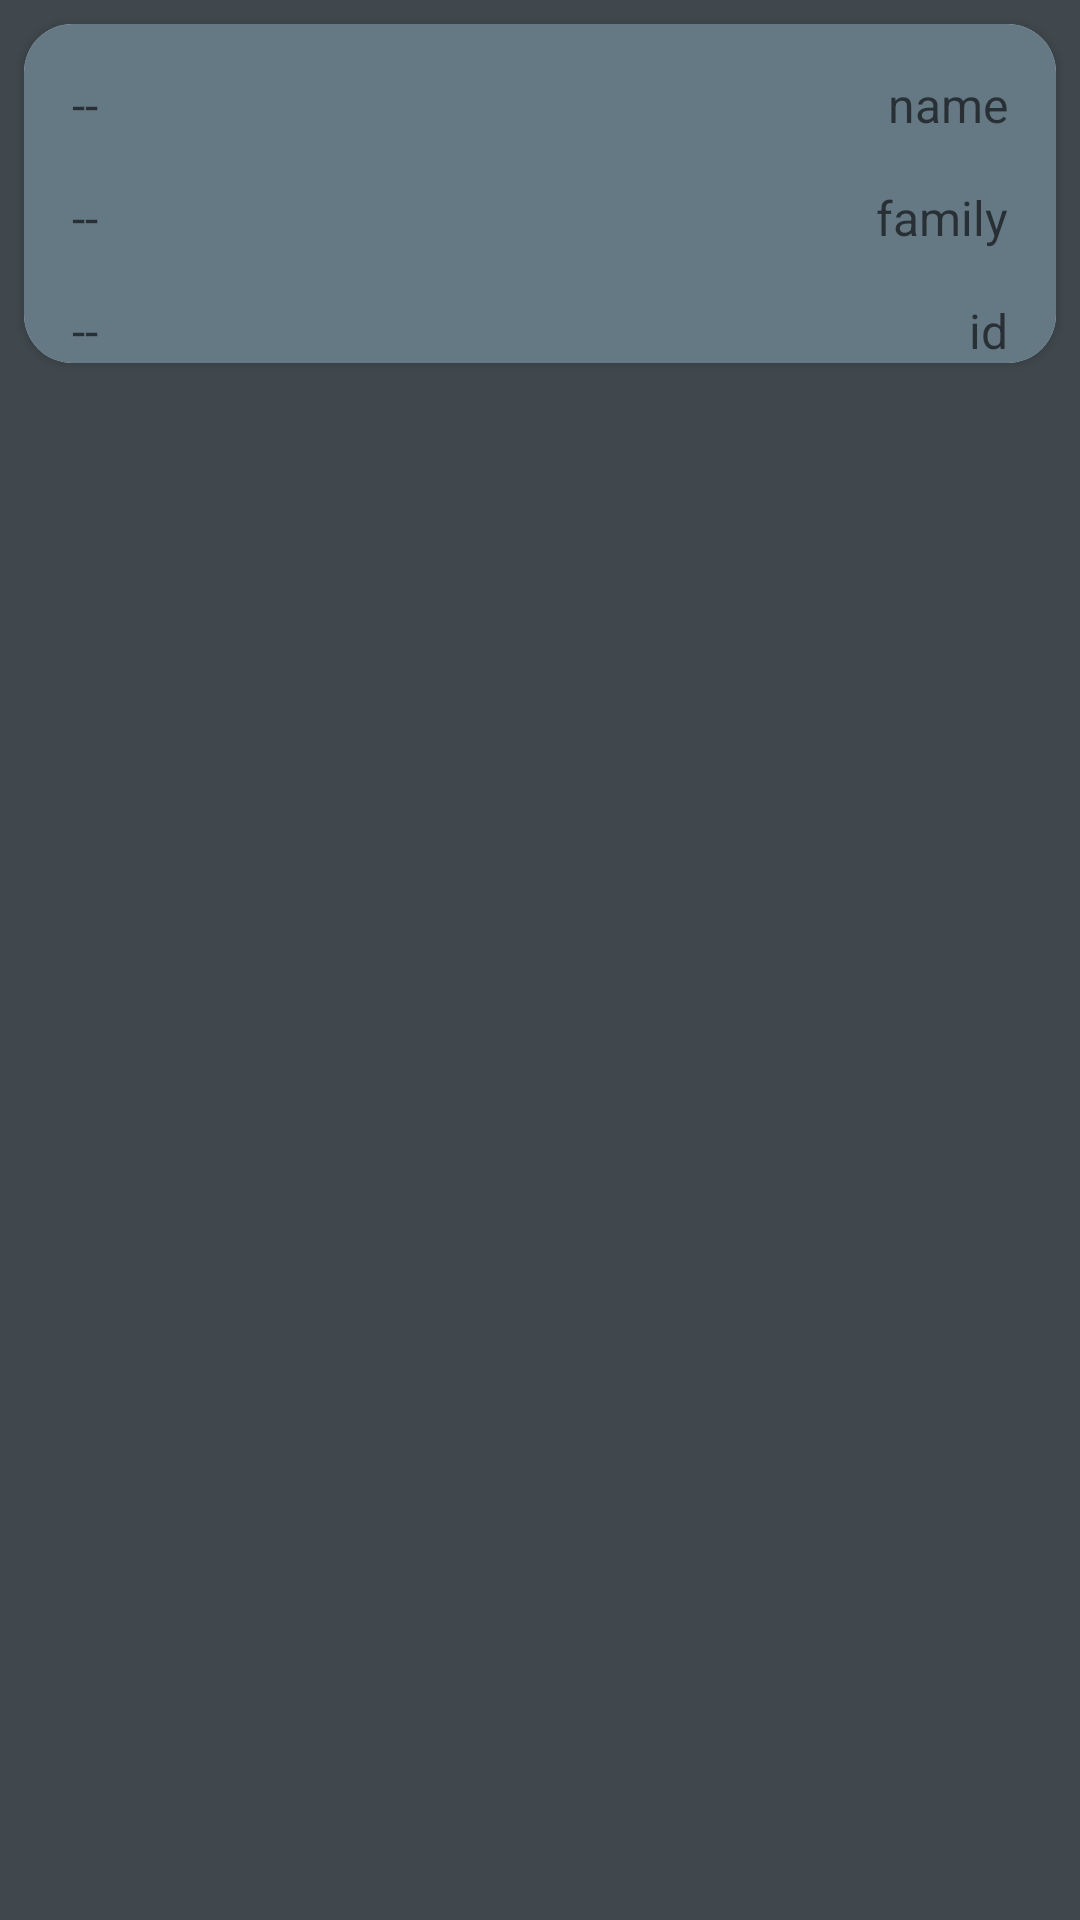

Write the Android layout XML for this screen, with the resource values it uses.
<!-- AndroidManifest.xml: application theme Theme.Reporter -->
<!-- res/layout/card_view_items.xml -->
<?xml version="1.0" encoding="utf-8"?>
<androidx.constraintlayout.widget.ConstraintLayout xmlns:android="http://schemas.android.com/apk/res/android"
    android:layout_width="match_parent"
    android:background="@color/material_dynamic_neutral_variant30"
    android:layout_height="wrap_content"
    xmlns:app="http://schemas.android.com/apk/res-auto">

    <androidx.cardview.widget.CardView
        xmlns:android="http://schemas.android.com/apk/res/android"
        android:layout_width="match_parent"
        android:layout_height="wrap_content"
        android:id="@+id/card_view"
        android:layout_margin="8dp"
        app:layout_constraintStart_toStartOf="parent"
        app:layout_constraintEnd_toEndOf="parent"
        app:layout_constraintTop_toTopOf="parent"
        app:cardCornerRadius="16dp"
        android:elevation="2dp">
<androidx.constraintlayout.widget.ConstraintLayout
    android:layout_width="match_parent"

    android:background="@color/material_dynamic_secondary50"
    android:layout_height="match_parent">
<androidx.constraintlayout.widget.ConstraintLayout
    android:layout_width="match_parent"
    android:layout_height="wrap_content"
    android:id="@+id/layout_name"
    android:layout_margin="16dp"
    app:layout_constraintEnd_toEndOf="parent"
    app:layout_constraintStart_toStartOf="parent"
    app:layout_constraintTop_toTopOf="parent">
<androidx.appcompat.widget.AppCompatTextView
    android:layout_width="wrap_content"
    android:id="@+id/tv_name"
    android:layout_height="wrap_content"
    android:hint="name"
    android:textSize="16sp"
    app:layout_constraintEnd_toEndOf="parent"

    app:layout_constraintTop_toTopOf="parent"
    app:layout_constraintBottom_toBottomOf="parent"/>

    <androidx.appcompat.widget.AppCompatTextView
        android:layout_width="wrap_content"
        android:layout_height="wrap_content"
        android:id="@+id/tv_name_value"
        app:layout_constraintStart_toStartOf="parent"

        app:layout_constraintTop_toTopOf="parent"

        android:hint="--"
        android:textSize="16sp"/>

</androidx.constraintlayout.widget.ConstraintLayout>
    <androidx.constraintlayout.widget.ConstraintLayout
        android:layout_width="match_parent"
        android:layout_height="wrap_content"
        android:id="@+id/layout_family"
        android:layout_margin="16dp"
        app:layout_constraintEnd_toEndOf="parent"
        app:layout_constraintStart_toStartOf="parent"
        app:layout_constraintTop_toBottomOf="@id/layout_name">
        <androidx.appcompat.widget.AppCompatTextView
            android:layout_width="wrap_content"
            android:id="@+id/tv_family"
            android:layout_height="wrap_content"
            android:hint="family"
            android:textSize="16sp"
            app:layout_constraintEnd_toEndOf="parent"

            app:layout_constraintTop_toTopOf="parent"
            app:layout_constraintBottom_toBottomOf="parent"/>

        <androidx.appcompat.widget.AppCompatTextView
            android:layout_width="wrap_content"
            android:layout_height="wrap_content"
            android:id="@+id/tv_family_value"
            app:layout_constraintStart_toStartOf="parent"

            app:layout_constraintTop_toTopOf="parent"

            android:hint="--"
            android:textSize="16sp"/>

    </androidx.constraintlayout.widget.ConstraintLayout>
    <androidx.constraintlayout.widget.ConstraintLayout
        android:layout_width="match_parent"
        android:layout_height="wrap_content"
        android:id="@+id/layout_id"
        app:layout_constraintEnd_toEndOf="parent"
        android:layout_margin="16dp"
        app:layout_constraintStart_toStartOf="parent"
        app:layout_constraintTop_toBottomOf="@id/layout_family">
        <androidx.appcompat.widget.AppCompatTextView
            android:layout_width="wrap_content"
            android:id="@+id/tv_id"
            android:layout_height="wrap_content"
            android:hint="id"
            android:textSize="16sp"
            app:layout_constraintEnd_toEndOf="parent"

            app:layout_constraintTop_toTopOf="parent"
            app:layout_constraintBottom_toBottomOf="parent"/>

        <androidx.appcompat.widget.AppCompatTextView
            android:layout_width="wrap_content"
            android:layout_height="wrap_content"
            android:id="@+id/tv_id_value"
            app:layout_constraintStart_toStartOf="parent"

            app:layout_constraintTop_toTopOf="parent"

            android:hint="--"
            android:textSize="16sp"/>

    </androidx.constraintlayout.widget.ConstraintLayout>




</androidx.constraintlayout.widget.ConstraintLayout>

    </androidx.cardview.widget.CardView>



</androidx.constraintlayout.widget.ConstraintLayout>
<!-- resources referenced by this layout -->
<resources>
  <style name="Theme.Reporter" parent="Theme.MaterialComponents.DayNight.DarkActionBar">
          
          <item name="colorPrimary">@color/purple_500</item>
          <item name="colorPrimaryVariant">@color/purple_700</item>
          <item name="colorOnPrimary">@color/white</item>
          
          <item name="colorSecondary">@color/teal_200</item>
          <item name="colorSecondaryVariant">@color/teal_700</item>
          <item name="colorOnSecondary">@color/black</item>
          
          <item name="android:statusBarColor">?attr/colorPrimaryVariant</item>
          
      </style>
  <!-- not gathered from this repository: default colours our renderer supplied (Android Studio template values) -->
  <color name="purple_500">#FF6200EE</color>
  <color name="purple_700">#FF3700B3</color>
  <color name="teal_200">#FF03DAC5</color>
  <color name="teal_700">#FF018786</color>
  <color name="black">#FF000000</color>
  <color name="white">#FFFFFFFF</color>
</resources>
